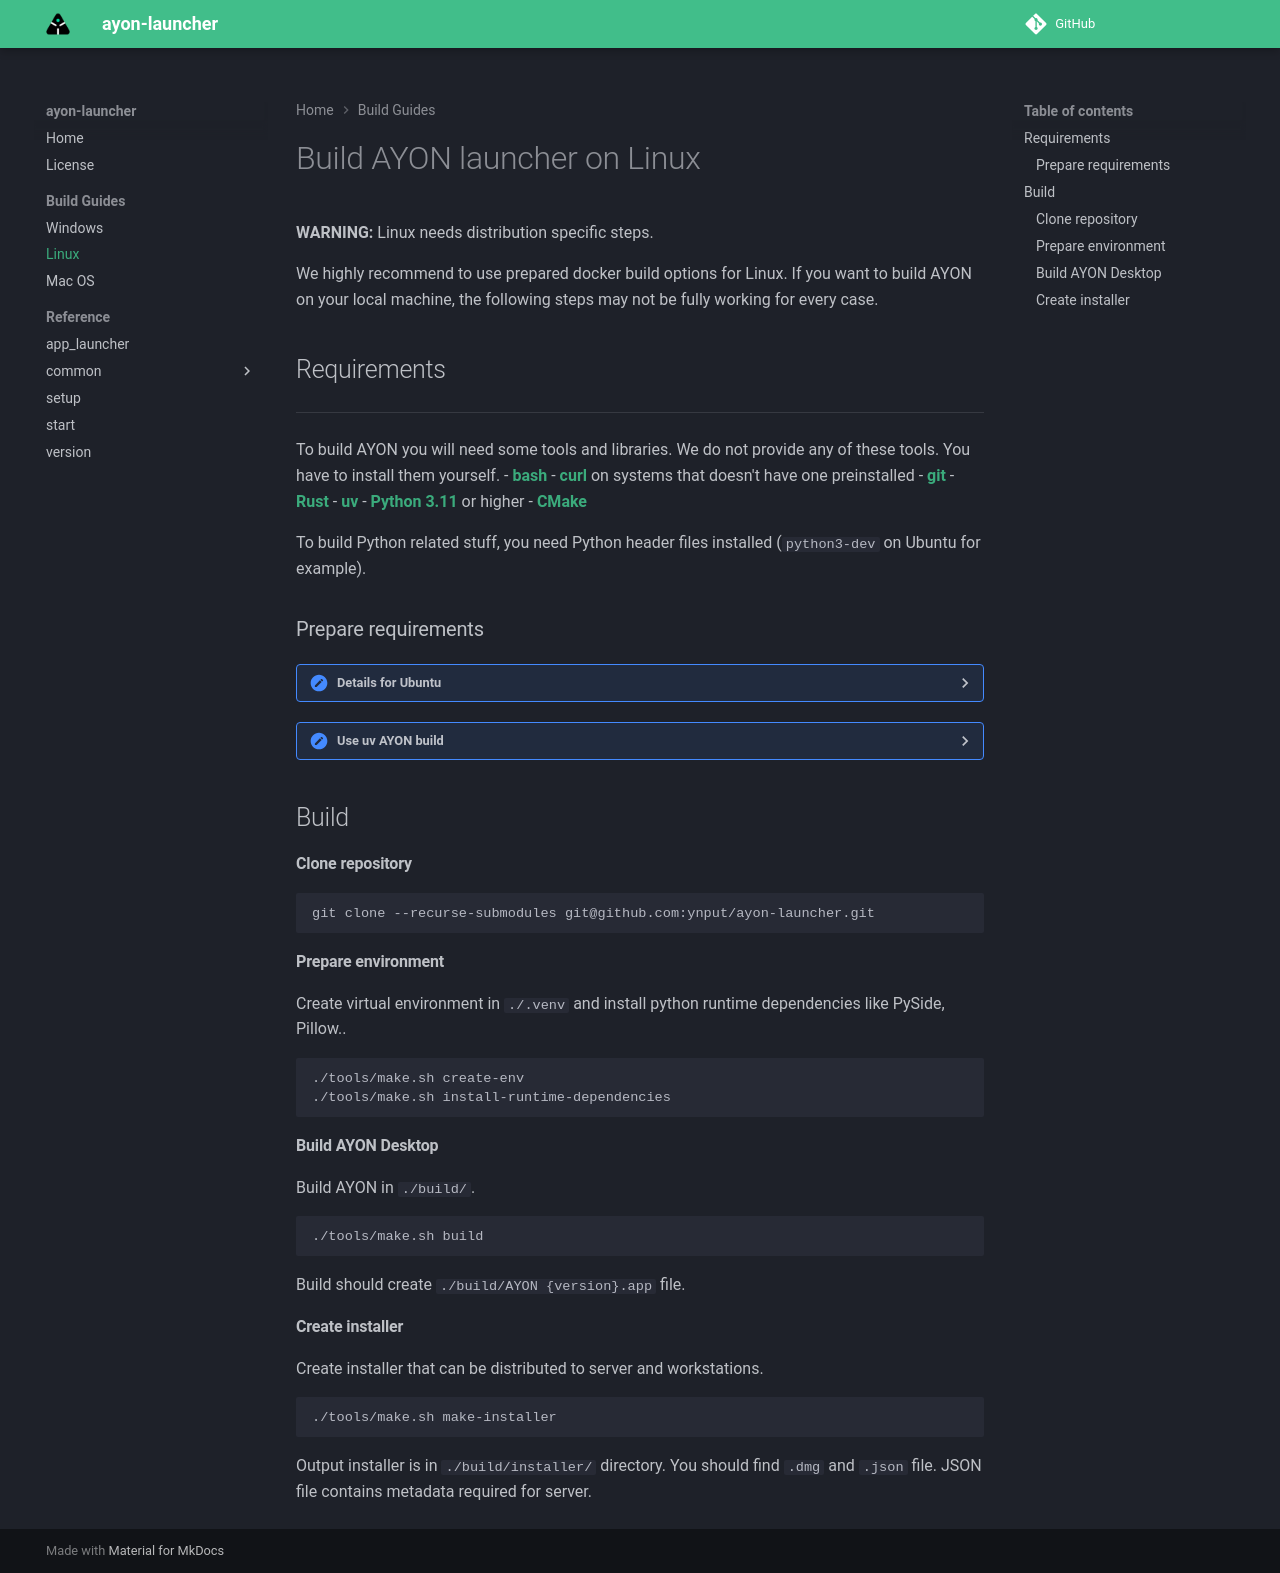

repository: ynput/ayon-launcher · page: 1.7.0/build_guides/linux.html · generator: mkdocs

# Build AYON launcher on Linux

**WARNING:** Linux needs distribution specific steps.

We highly recommend to use prepared docker build options for Linux. If you want to build AYON on your local machine, the following steps may not be fully working for every case.

## Requirements
---

To build AYON you will need some tools and libraries. We do not provide any of these tools. You have to install them yourself.
- [**bash**](https://www.gnu.org/software/bash/)
- [**curl**](https://curl.se) on systems that doesn't have one preinstalled
- [**git**](https://git-scm.com/downloads)
- [**Rust**](https://rust-lang.org/tools/install/)
- [**uv**](https://docs.astral.sh/uv/)
- [**Python 3.11**](https://www.python.org/downloads/) or higher
- [**CMake**](https://cmake.org/)

To build Python related stuff, you need Python header files installed (`python3-dev` on Ubuntu for example).

### Prepare requirements
<details>
<summary>Details for Ubuntu</summary>
Install git, cmake and curl

```sh
sudo apt install build-essential checkinstall
sudo apt install git cmake curl
```
#### Note:
In case you run in error about `xcb` when running AYON,
you'll need also additional libraries for Qt5:

```sh
sudo apt install qt6-default
```
or if you are on Ubuntu > 20.04, there is no `qt6-default` packages so you need to install its content individually:

```sh
sudo apt-get install qtbase6-dev qtchooser qt6-qmake qtbase6-dev-tools
```
</details>

<details>
<summary>Use uv AYON build</summary>

You will need **bzip2**, **readline**, **sqlite3** and other libraries.

**For Ubuntu:**
```sh
sudo apt-get update; sudo apt-get install --no-install-recommends make build-essential libssl-dev zlib1g-dev libbz2-dev libreadline-dev libsqlite3-dev wget curl llvm libncurses5-dev xz-utils tk-dev libxml2-dev libxmlsec1-dev libffi-dev liblzma-dev
```

**install uv**
```sh
curl -LsSf https://astral.sh/uv/install.sh | sh
```
</details>

## Build

#### Clone repository
```sh
git clone --recurse-submodules git@github.com:ynput/ayon-launcher.git
```

#### Prepare environment
Create virtual environment in `./.venv` and install python runtime dependencies like PySide, Pillow..

```
./tools/make.sh create-env
./tools/make.sh install-runtime-dependencies
```

#### Build AYON Desktop
Build AYON in `./build/`.
```
./tools/make.sh build
```

Build should create `./build/AYON {version}.app` file.

#### Create installer
Create installer that can be distributed to server and workstations.
```
./tools/make.sh make-installer
```

Output installer is in `./build/installer/` directory. You should find `.dmg` and `.json` file. JSON file contains metadata required for server.
